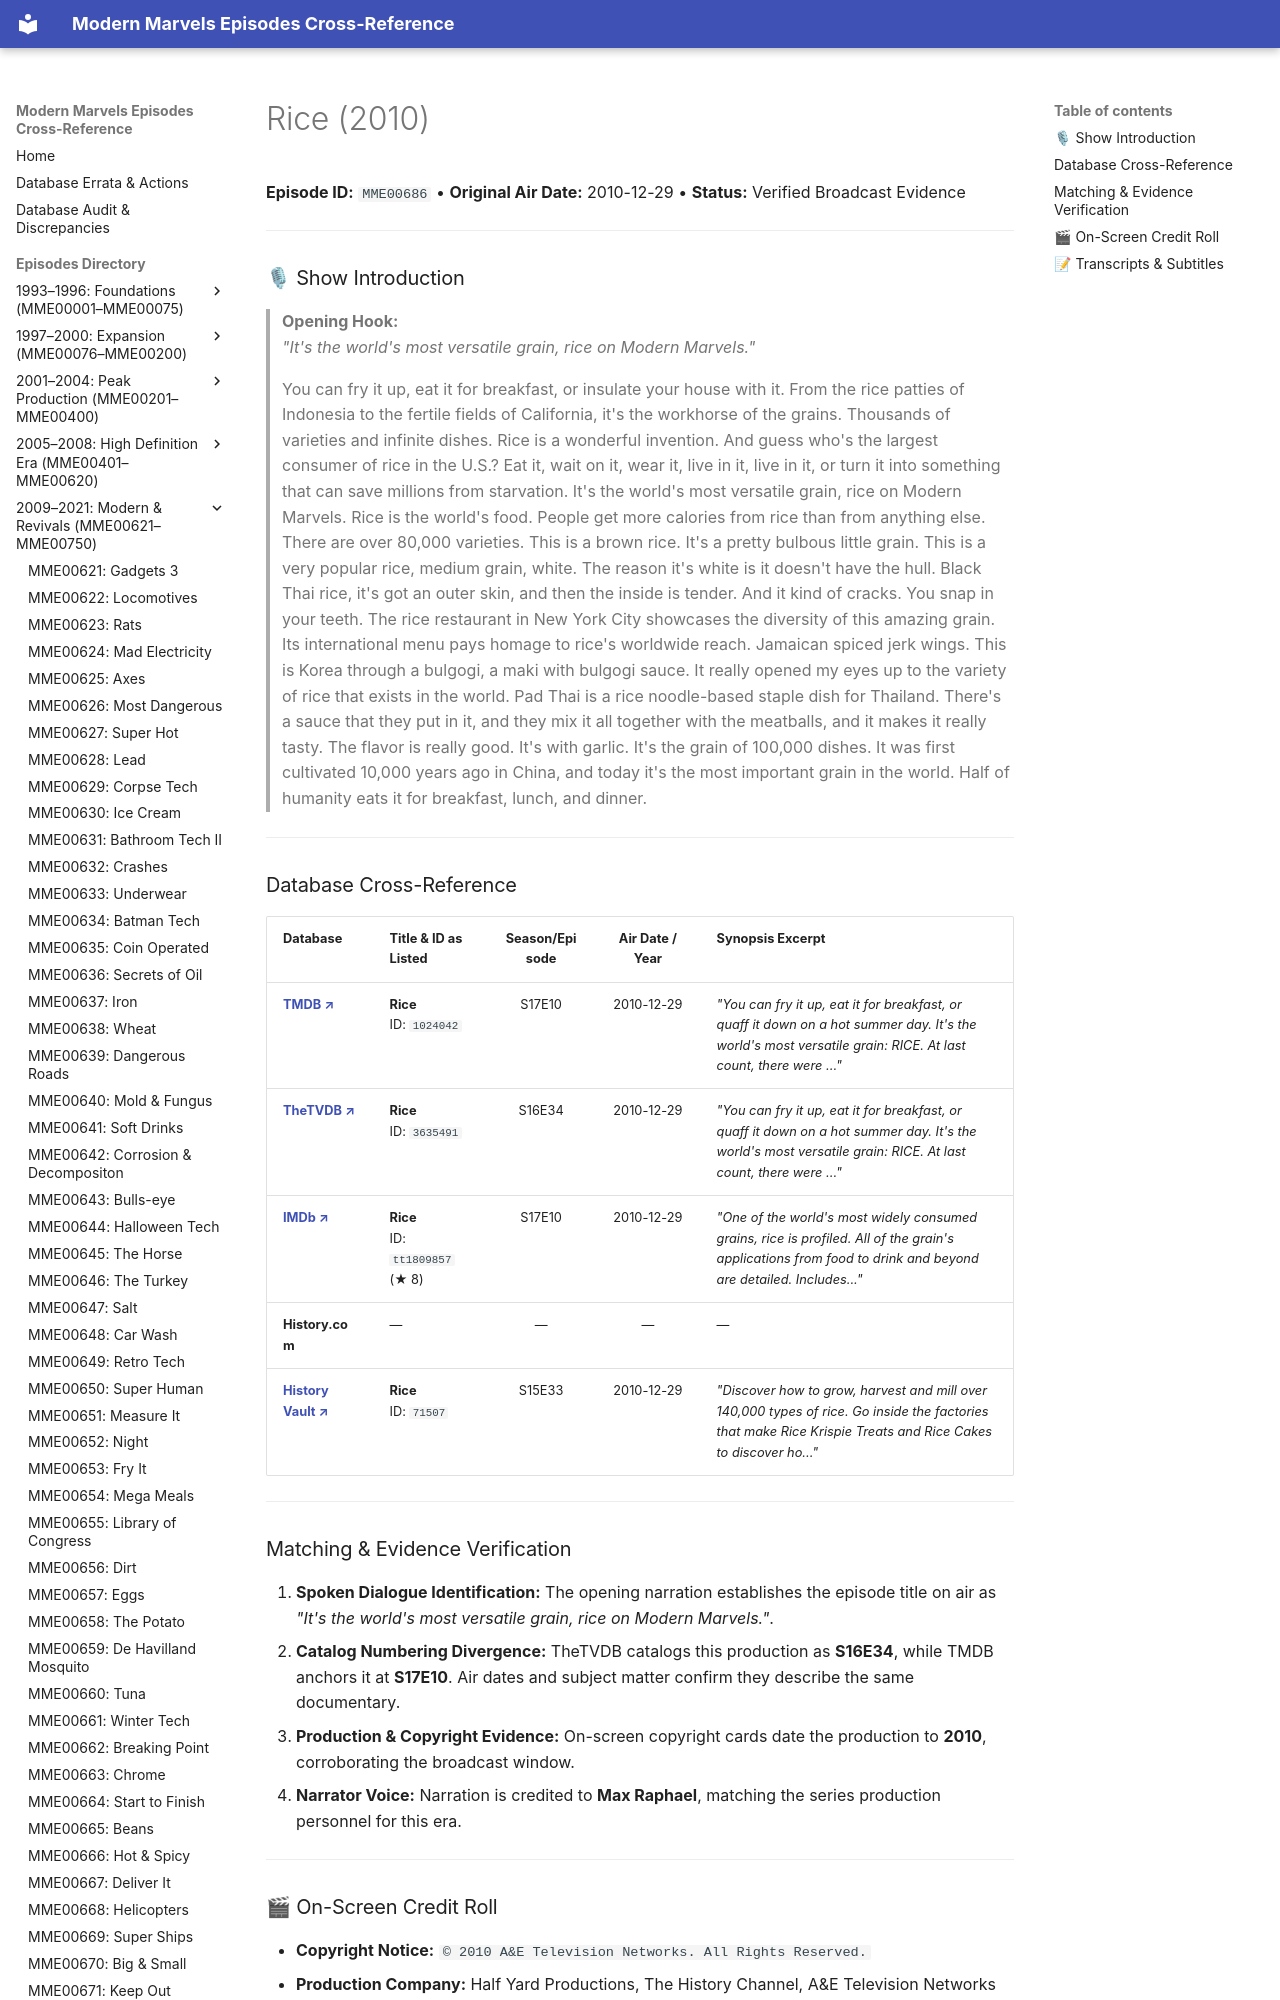

repository: ModernMarvelsFan/ModernMarvels · page: episodes/MME00686/index.html · generator: mkdocs

# Rice (2010)

**Episode ID:** `MME00686` • **Original Air Date:** 2010-12-29 • **Status:** Verified Broadcast Evidence

---

### 🎙 Show Introduction

> **Opening Hook:**  
> *"It's the world's most versatile grain, rice on Modern Marvels."*

> You can fry it up, eat it for breakfast, or insulate your house with it. From the rice patties of Indonesia to the fertile fields of California, it's the workhorse of the grains. Thousands of varieties and infinite dishes. Rice is a wonderful invention. And guess who's the largest consumer of rice in the U.S.? Eat it, wait on it, wear it, live in it, live in it, or turn it into something that can save millions from starvation. It's the world's most versatile grain, rice on Modern Marvels. Rice is the world's food. People get more calories from rice than from anything else. There are over 80,000 varieties. This is a brown rice. It's a pretty bulbous little grain. This is a very popular rice, medium grain, white. The reason it's white is it doesn't have the hull. Black Thai rice, it's got an outer skin, and then the inside is tender. And it kind of cracks. You snap in your teeth. The rice restaurant in New York City showcases the diversity of this amazing grain. Its international menu pays homage to rice's worldwide reach. Jamaican spiced jerk wings. This is Korea through a bulgogi, a maki with bulgogi sauce. It really opened my eyes up to the variety of rice that exists in the world. Pad Thai is a rice noodle-based staple dish for Thailand. There's a sauce that they put in it, and they mix it all together with the meatballs, and it makes it really tasty. The flavor is really good. It's with garlic. It's the grain of 100,000 dishes. It was first cultivated 10,000 years ago in China, and today it's the most important grain in the world. Half of humanity eats it for breakfast, lunch, and dinner.

---
